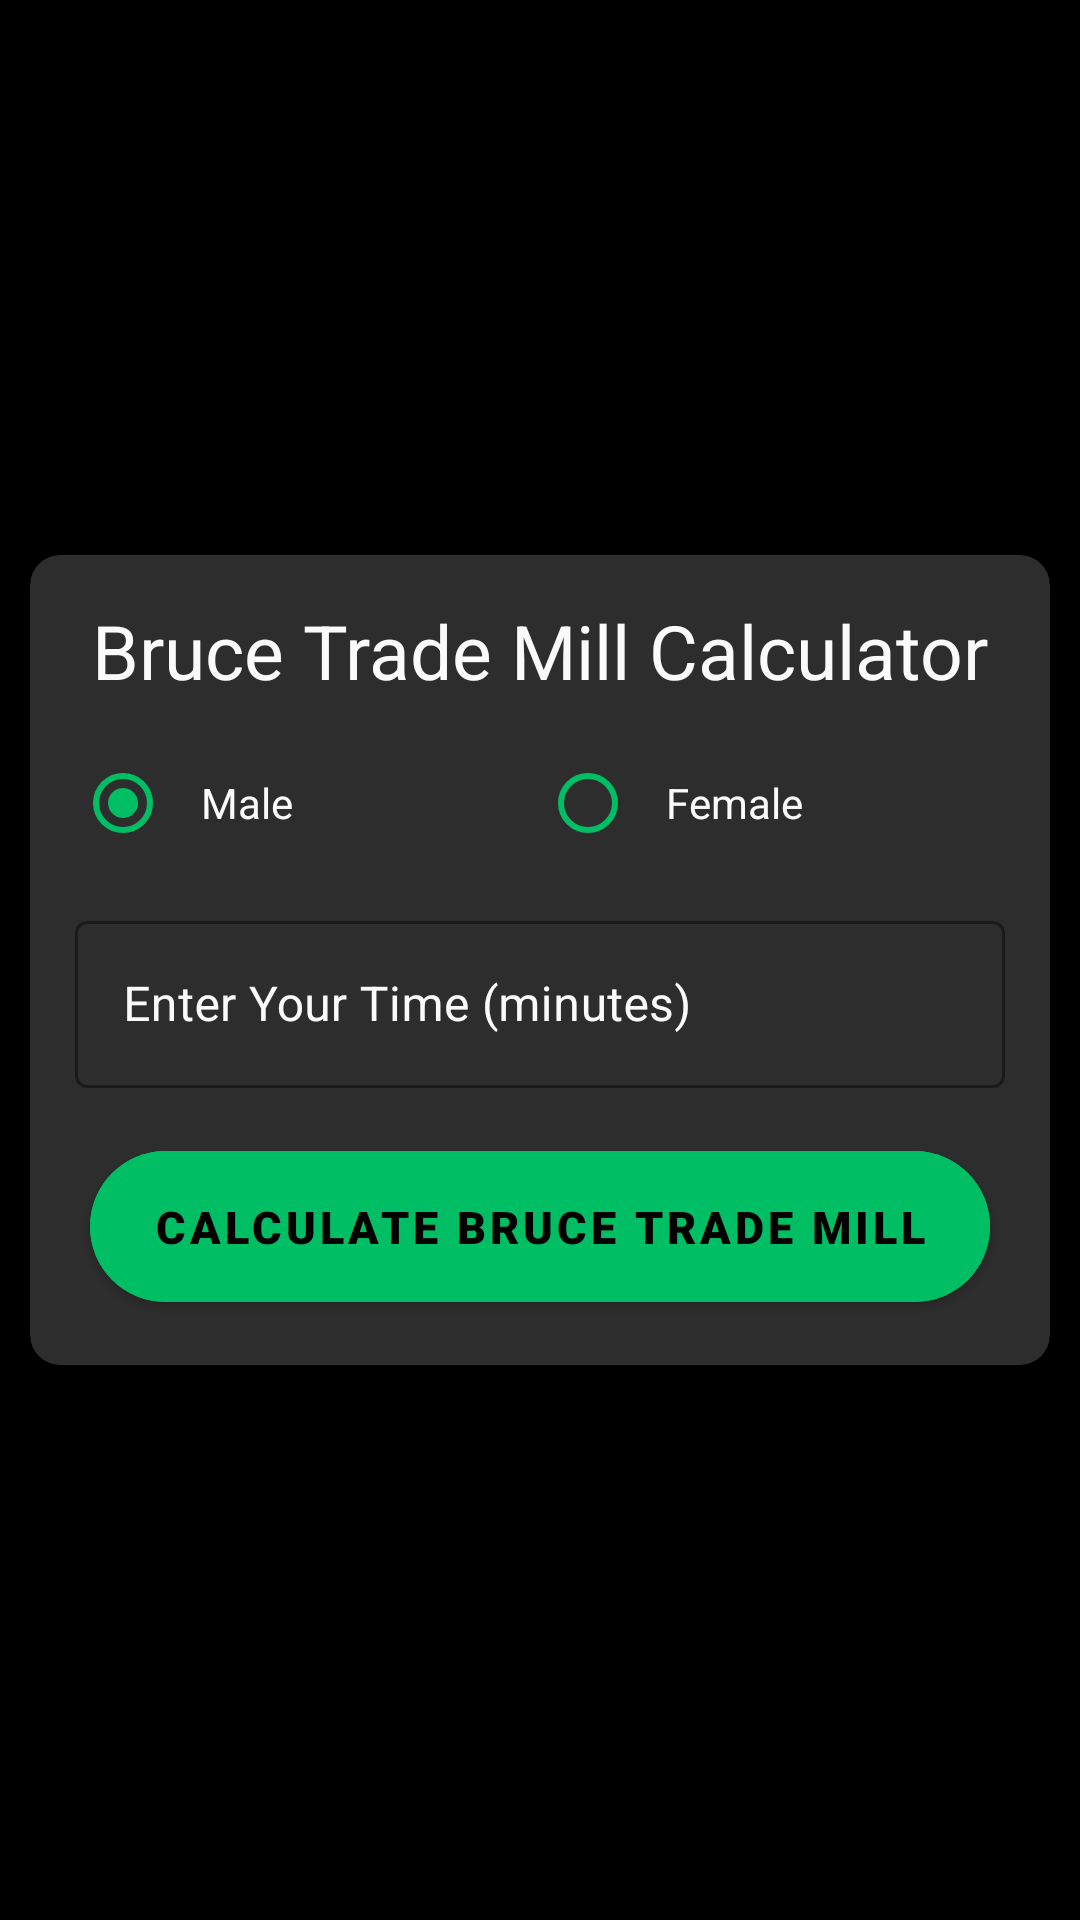

Produce the Android XML layout that renders to this screen, including the resource entries it uses.
<!-- AndroidManifest.xml: application theme Theme.Health_And_Fitness -->
<!-- res/layout/activity_bruce_trade_mill.xml -->
<?xml version="1.0" encoding="utf-8"?>
<RelativeLayout xmlns:android="http://schemas.android.com/apk/res/android"
    xmlns:app="http://schemas.android.com/apk/res-auto"
    xmlns:tools="http://schemas.android.com/tools"
    android:layout_width="match_parent"
    android:layout_height="match_parent"
    android:background="@color/black"
    android:orientation="vertical"
    tools:context=".Health_Calculator.Bruce_Trade_Mill">

    <androidx.cardview.widget.CardView
        android:layout_width="match_parent"
        android:layout_height="wrap_content"
        android:layout_centerInParent="true"
        android:layout_gravity="center_vertical"
        android:layout_marginStart="10dp"
        android:layout_marginEnd="10dp"
        android:backgroundTint="@color/lblack"
        app:cardCornerRadius="10dp"
        app:cardElevation="10dp">

        <androidx.appcompat.widget.LinearLayoutCompat
            android:layout_width="match_parent"
            android:layout_height="wrap_content"
            android:orientation="vertical">

            <TextView
                android:layout_width="match_parent"
                android:layout_height="wrap_content"
                android:layout_marginTop="15dp"
                android:gravity="center"
                android:text="@string/bruce_trade_mill_calculator"
                android:textColor="@color/white"
                android:textSize="25sp" />

            <RadioGroup
                android:id="@+id/btm_radiogroup"
                android:layout_width="match_parent"
                android:layout_height="wrap_content"
                android:layout_marginStart="15dp"
                android:layout_marginTop="10dp"
                android:layout_marginEnd="15dp"
                android:layout_marginBottom="10dp"
                android:orientation="horizontal">

                <com.google.android.material.radiobutton.MaterialRadioButton
                    android:id="@+id/btm_male"
                    android:layout_width="match_parent"
                    android:layout_height="wrap_content"
                    android:layout_weight="1"
                    android:buttonTint="@color/green"
                    android:checked="true"
                    android:padding="10dp"
                    android:text="@string/male"
                    android:textColor="@color/white"
                    app:useMaterialThemeColors="true" />

                <com.google.android.material.radiobutton.MaterialRadioButton
                    android:id="@+id/btm_female"
                    android:layout_width="match_parent"
                    android:layout_height="wrap_content"
                    android:layout_weight="1"
                    android:buttonTint="@color/green"
                    android:padding="10dp"
                    android:text="@string/female"
                    android:textColor="@color/white" />
            </RadioGroup>

            <com.google.android.material.textfield.TextInputLayout
                android:id="@+id/btm_time_field"
                style="@style/Widget.MaterialComponents.TextInputLayout.OutlinedBox"
                android:layout_width="match_parent"
                android:layout_height="wrap_content"
                android:layout_marginStart="15dp"
                android:layout_marginEnd="15dp"
                android:hint="@string/enter_your_time_minutes"
                android:textColorHint="@color/white"
                app:boxStrokeColor="@color/green"
                app:boxStrokeErrorColor="@color/error"
                app:counterTextColor="@color/green"
                app:errorIconTint="@color/error"
                app:errorTextAppearance="@color/error"
                app:errorTextColor="@color/error"
                app:hintTextColor="@color/green">

                <com.google.android.material.textfield.TextInputEditText
                    android:id="@+id/btm_time"
                    android:layout_width="match_parent"
                    android:layout_height="wrap_content"
                    android:inputType="numberDecimal"
                    android:textColor="@color/white"
                    android:textCursorDrawable="@drawable/cursor_color" />

            </com.google.android.material.textfield.TextInputLayout>

            <com.google.android.material.button.MaterialButton
                android:id="@+id/btn_btm"
                android:layout_width="match_parent"
                android:layout_height="wrap_content"
                android:layout_centerHorizontal="true"
                android:layout_marginStart="20dp"
                android:layout_marginTop="15dp"
                android:layout_marginEnd="20dp"
                android:layout_marginBottom="15dp"
                android:backgroundTint="@color/green"
                android:fontFamily="sans-serif-black"
                android:padding="15dp"
                android:text="@string/calculate_bruce_trade_mill"
                android:textColor="@color/black"
                android:textSize="15sp"
                app:cornerRadius="30dp" />

        </androidx.appcompat.widget.LinearLayoutCompat>


    </androidx.cardview.widget.CardView>
</RelativeLayout>
<!-- resources referenced by this layout -->
<resources>
  <color name="black">#FF000000</color>
  <color name="error">#CF6679</color>
  <color name="green">#00BE64</color>
  <color name="lblack">#2D2D2D</color>
  <color name="white">#FAFAFA</color>
  <string name="bruce_trade_mill_calculator">Bruce Trade Mill Calculator</string>
  <string name="calculate_bruce_trade_mill">Calculate Bruce Trade Mill</string>
  <string name="enter_your_time_minutes">Enter Your Time (minutes)</string>
  <string name="female">Female</string>
  <string name="male">Male</string>
  <style name="Theme.Health_And_Fitness" parent="Theme.MaterialComponents.DayNight.DarkActionBar">
          
          <item name="colorPrimary">@color/green</item>
          <item name="colorPrimaryVariant">@color/black</item>
          <item name="colorOnPrimary">@color/lblack</item>
          <item name="colorPrimaryContainer">@color/white</item>
          
          <item name="colorSecondary">@color/green</item>
          <item name="colorSecondaryVariant">@color/teal_700</item>
          <item name="colorOnSecondary">@color/black</item>
          
          <item name="android:statusBarColor">?attr/colorPrimaryVariant</item>
          
          <item name="android:navigationBarColor">@color/black</item>
          <item name="alertDialogTheme">@style/Theme.Health_And_Fitness.MaterialAlertDialog</item>
      </style>
  <color name="teal_700">#FF018786</color>
  <style name="Theme.Health_And_Fitness.MaterialAlertDialog" parent="@style/ThemeOverlay.MaterialComponents.MaterialAlertDialog">
          <item name="dialogCornerRadius">10dp</item>
  
      </style>
</resources>
